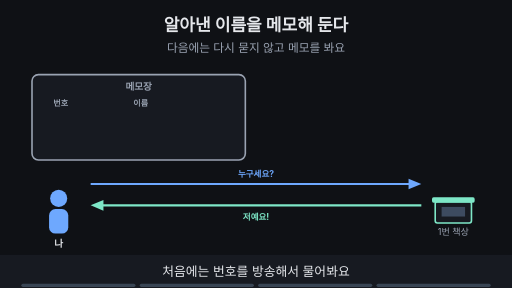
t = 0.00 s
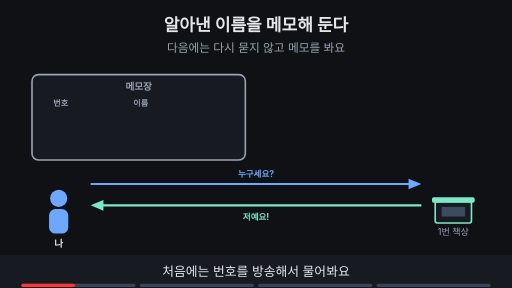
t = 1.76 s
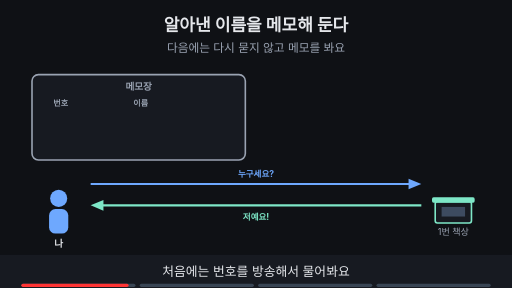
t = 3.53 s
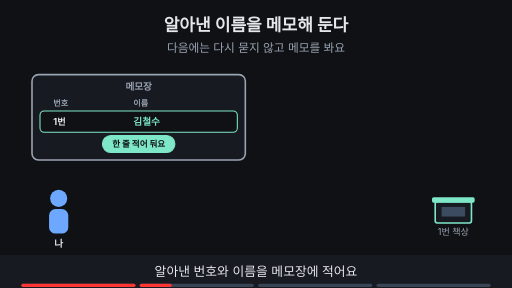
t = 4.80 s
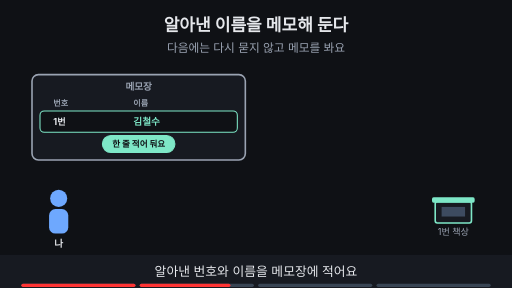
t = 6.73 s
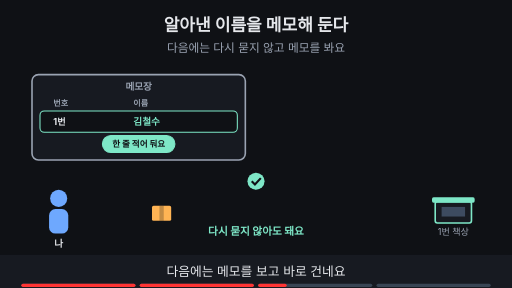
t = 8.44 s

The animated SVG that drew these frames (rendered in a browser with its animation timeline set to each time). Animation: 13 SMIL elements (animate=12,animateTransform=1); frames cover the first 8.44 s, repeats indefinitely.

<svg xmlns="http://www.w3.org/2000/svg" viewBox="0 0 960 540" width="960" height="540" font-family="-apple-system,'Apple SD Gothic Neo','Segoe UI',sans-serif">
<title>알아낸 이름을 메모해 둔다</title>
<rect width="960" height="540" fill="#0f1115"/>
<text x="480" y="58" text-anchor="middle" font-size="32" font-weight="700" fill="#e6e8ec">알아낸 이름을 메모해 둔다</text>
<text x="480" y="98" text-anchor="middle" font-size="22" fill="#9aa3b2">다음에는 다시 묻지 않고 메모를 봐요</text>
<rect x="60" y="140" width="400" height="160" rx="12" fill="#171a21" stroke="#9aa3b2" stroke-width="3"/><text x="260" y="168" text-anchor="middle" font-size="18" font-weight="700" fill="#9aa3b2">메모장</text><text x="100" y="198" text-anchor="start" font-size="15" font-weight="700" fill="#9aa3b2">번호</text><text x="250" y="198" text-anchor="start" font-size="15" font-weight="700" fill="#9aa3b2">이름</text><circle cx="110" cy="372" r="16" fill="#6ea8fe"/><rect x="92" y="392" width="36" height="46" rx="12" fill="#6ea8fe"/><text x="110" y="464" text-anchor="middle" font-size="18" font-weight="700" fill="#e6e8ec">나</text><rect x="816" y="378" width="68" height="40" rx="4" fill="#171a21" stroke="#7ee7c7" stroke-width="3"/><rect x="810" y="370" width="80" height="10" rx="3" fill="#7ee7c7"/><rect x="828" y="388" width="44" height="18" fill="#3d4b60"/><text x="850" y="440" text-anchor="middle" font-size="17" fill="#9aa3b2">1번 책상</text><g opacity="1"><animate attributeName="opacity" values="1;1;0;0" keyTimes="0;0.235;0.250;1" dur="15s" repeatCount="indefinite"/><line x1="170" y1="345" x2="774" y2="345" stroke="#6ea8fe" stroke-width="4"/><polygon points="790,345 766,335 766,355" fill="#6ea8fe"/><text x="480" y="332" text-anchor="middle" font-size="16" font-weight="700" fill="#6ea8fe">누구세요?</text><line x1="790" y1="385" x2="186" y2="385" stroke="#7ee7c7" stroke-width="4"/><polygon points="170,385 194,375 194,395" fill="#7ee7c7"/><text x="480" y="412" text-anchor="middle" font-size="16" font-weight="700" fill="#7ee7c7">저예요!</text></g><g opacity="0"><animate attributeName="opacity" values="0;0;1;1" keyTimes="0;0.250;0.265;1" dur="15s" repeatCount="indefinite"/><rect x="75" y="208" width="370" height="40" rx="8" fill="#0f1115" stroke="#7ee7c7" stroke-width="2"/><text x="100" y="235" text-anchor="start" font-size="17" font-weight="700" fill="#e6e8ec">1번</text><text x="250" y="235" text-anchor="start" font-size="18" font-weight="700" fill="#7ee7c7">김철수</text><rect x="192" y="254" width="136" height="32" rx="16" fill="#7ee7c7" stroke="#7ee7c7" stroke-width="2"/><text x="260" y="275.76" text-anchor="middle" font-size="16" font-weight="700" fill="#0f1115">한 줄 적어 둬요</text></g><g opacity="0"><animate attributeName="opacity" values="0;0;1;1;0;0" keyTimes="0;0.500;0.515;0.735;0.750;1" dur="15s" repeatCount="indefinite"/><g><animateTransform attributeName="transform" type="translate" values="170,400;170,400;790,400;790,400" keyTimes="0.000;0.525;0.700;1.000" dur="15s" repeatCount="indefinite"/><rect x="-18" y="-14" width="36" height="28" rx="3" fill="#ffb454"/><rect x="-4" y="-14" width="8" height="28" fill="#0f1115" fill-opacity="0.25"/></g><circle cx="480" cy="340" r="16" fill="#7ee7c7"/><path d="M472 340 l6 6 l11 -12" fill="none" stroke="#0f1115" stroke-width="4"/><text x="480" y="440" text-anchor="middle" font-size="20" font-weight="700" fill="#7ee7c7">다시 묻지 않아도 돼요</text></g><g opacity="0"><animate attributeName="opacity" values="0;0;1;1" keyTimes="0;0.750;0.765;1" dur="15s" repeatCount="indefinite"/><rect x="75" y="208" width="370" height="40" rx="8" fill="none" stroke="#ffb454" stroke-width="3" stroke-dasharray="8 6"/><text x="480" y="440" text-anchor="middle" font-size="18" font-weight="700" fill="#ffb454">잠깐 적어 둔 메모라서, 오래되면 지워질 수 있어요</text></g>
<rect x="0" y="478" width="960" height="62" fill="#171a21"/>
<g opacity="1"><animate attributeName="opacity" values="1;1;0;0" keyTimes="0;0.235;0.250;1" dur="15s" repeatCount="indefinite"/><text x="480" y="518" text-anchor="middle" font-size="24" fill="#e6e8ec">처음에는 번호를 방송해서 물어봐요</text></g>
<g opacity="0"><animate attributeName="opacity" values="0;0;1;1;0;0" keyTimes="0;0.250;0.265;0.485;0.500;1" dur="15s" repeatCount="indefinite"/><text x="480" y="518" text-anchor="middle" font-size="24" fill="#e6e8ec">알아낸 번호와 이름을 메모장에 적어요</text></g>
<g opacity="0"><animate attributeName="opacity" values="0;0;1;1;0;0" keyTimes="0;0.500;0.515;0.735;0.750;1" dur="15s" repeatCount="indefinite"/><text x="480" y="518" text-anchor="middle" font-size="24" fill="#e6e8ec">다음에는 메모를 보고 바로 건네요</text></g>
<g opacity="0"><animate attributeName="opacity" values="0;0;1;1" keyTimes="0;0.750;0.765;1" dur="15s" repeatCount="indefinite"/><text x="480" y="518" text-anchor="middle" font-size="24" fill="#e6e8ec">메모는 오래되면 지워질 수 있어요</text></g>

<g aria-label="재생 진행 막대" data-stage-count="4"><g class="progress-segment" data-stage="1"><rect x="40" y="532" width="214" height="6" rx="3" fill="#394554"/><rect x="40" y="532" width="0" height="6" rx="3" fill="#ff3434"><animate attributeName="width" values="0;214;214" keyTimes="0;0.250000;1" dur="15s" repeatCount="indefinite"/></rect></g><g class="progress-segment" data-stage="2"><rect x="262" y="532" width="214" height="6" rx="3" fill="#394554"/><rect x="262" y="532" width="0" height="6" rx="3" fill="#ff3434"><animate attributeName="width" values="0;0;214;214" keyTimes="0;0.250000;0.500000;1" dur="15s" repeatCount="indefinite"/></rect></g><g class="progress-segment" data-stage="3"><rect x="484" y="532" width="214" height="6" rx="3" fill="#394554"/><rect x="484" y="532" width="0" height="6" rx="3" fill="#ff3434"><animate attributeName="width" values="0;0;214;214" keyTimes="0;0.500000;0.750000;1" dur="15s" repeatCount="indefinite"/></rect></g><g class="progress-segment" data-stage="4"><rect x="706" y="532" width="214" height="6" rx="3" fill="#394554"/><rect x="706" y="532" width="0" height="6" rx="3" fill="#ff3434"><animate attributeName="width" values="0;0;214" keyTimes="0;0.750000;1" dur="15s" repeatCount="indefinite"/></rect></g></g></svg>
